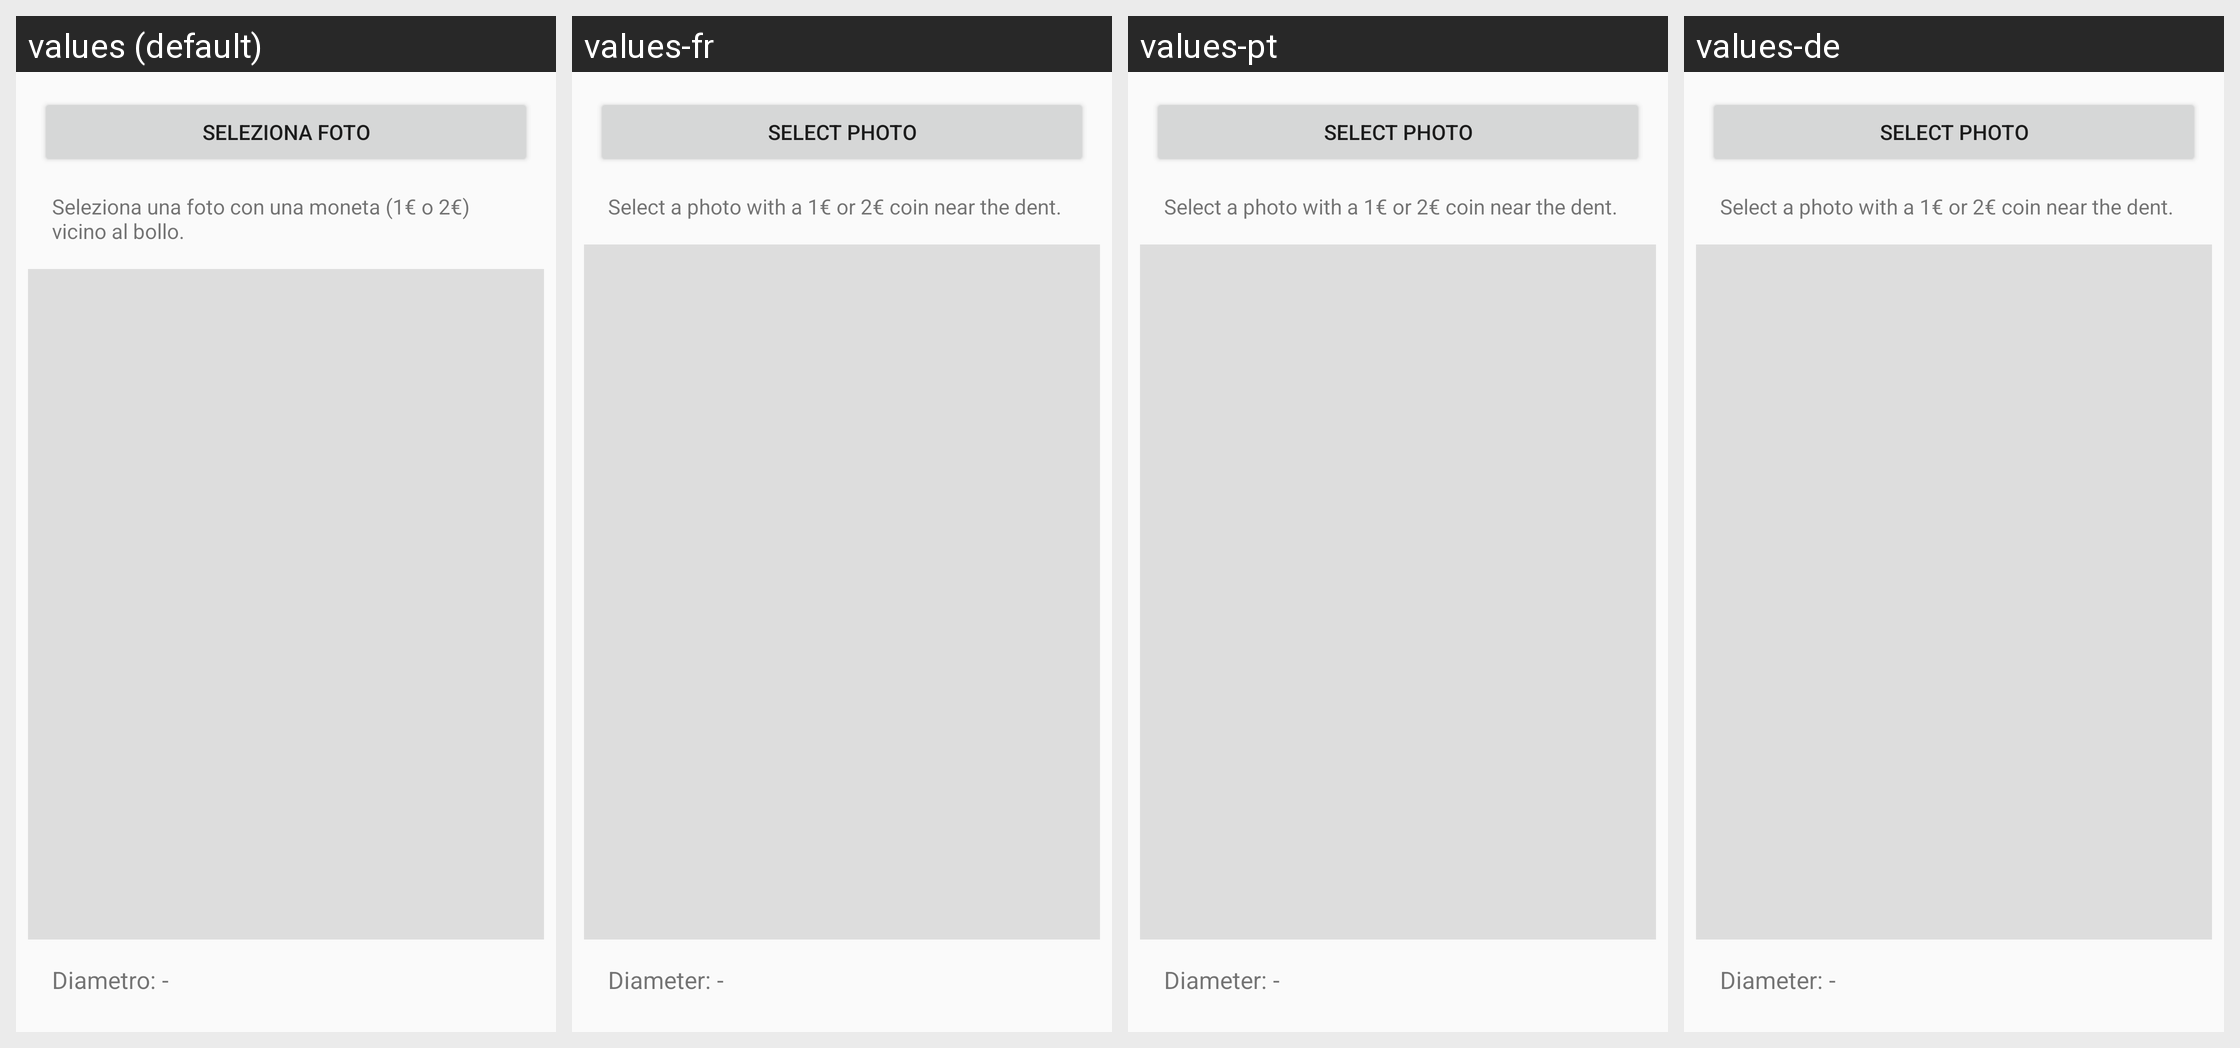

The Android screen above is rendered under several locales of the same app. Produce the string resources it draws, with the default and per-locale values.
Android screen res/layout/activity_measure.xml rendered under 4 locales, left to right: values (default), values-fr, values-pt, values-de. Device: Nexus 5 (rendered at 1080×1920; each locale shown at half size, 540×960, under a caption strip naming it); theme Theme.AppCompat.Light.NoActionBar.
Other locales in the repository, not shown: values-en, values-es, values-nl, values-pl.
Strings drawn on this screen, with the default value and each locale's value (text and hints the layout hard-codes, and strings that could not be matched under every locale, appear in the picture but are not listed):

select_photo
  values: Seleziona foto
  values-fr: Select photo
  values-pt: Select photo
  values-de: Select photo

measure_photo_instruction
  values: Seleziona una foto con una moneta (1€ o 2€) vicino al bollo.
  values-fr: Select a photo with a 1€ or 2€ coin near the dent.
  values-pt: Select a photo with a 1€ or 2€ coin near the dent.
  values-de: Select a photo with a 1€ or 2€ coin near the dent.

diameter_result_placeholder
  values: Diametro: -
  values-fr: Diameter: -
  values-pt: Diameter: -
  values-de: Diameter: -
